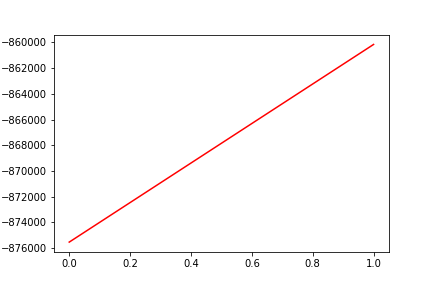

Data behind this chart, as committed beside it:
, date, assets
0, 0, -875529
1, 20170919, -860159
